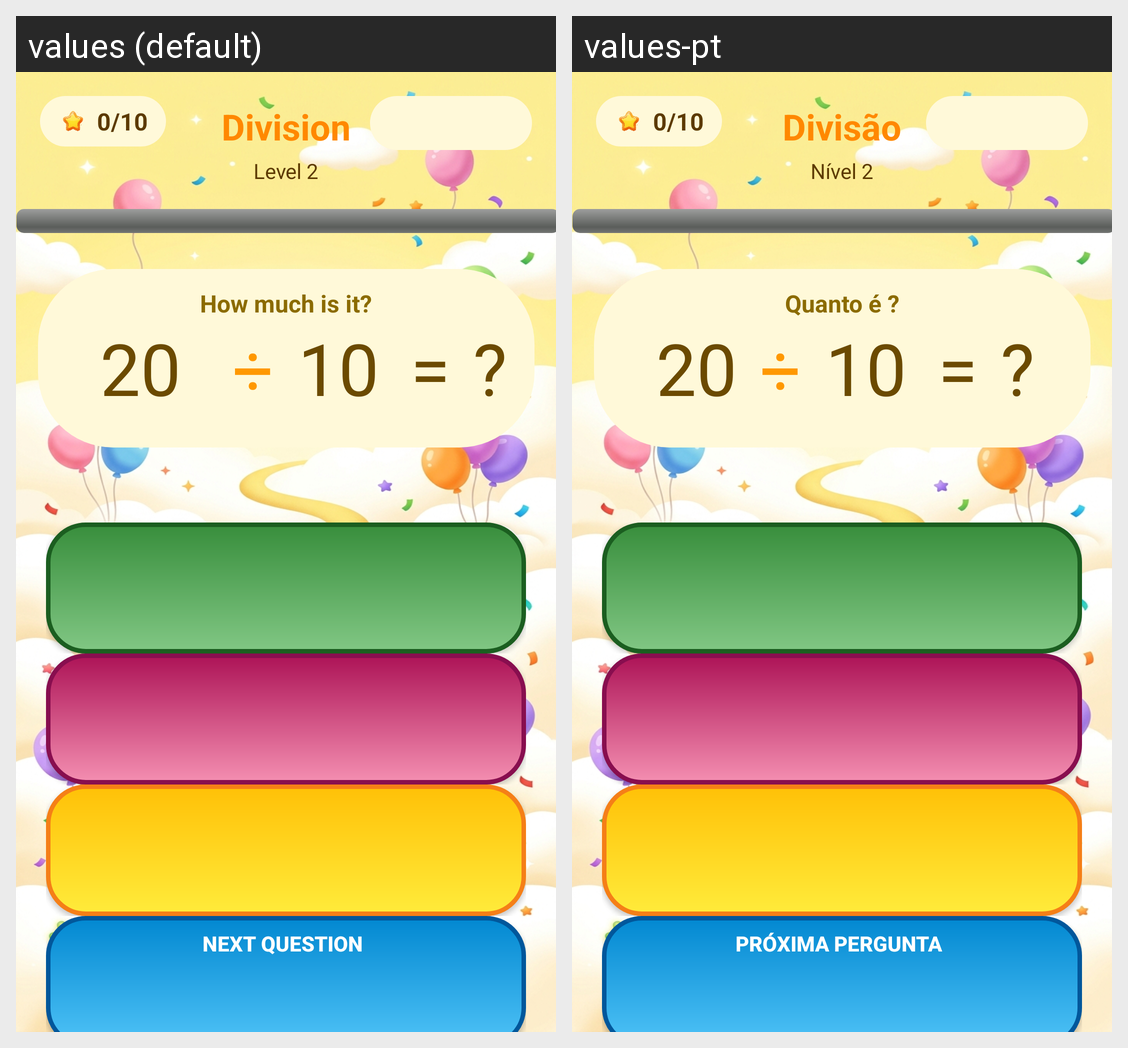

The Android screen above is rendered under two locales of the same app. Produce the string resources it draws, with the default and per-locale values.
Android screen res/layout/fragment_calculo2.xml rendered under 2 locales, left to right: values (default), values-pt. Device: Nexus 5 (rendered at 1080×1920; each locale shown at half size, 540×960, under a caption strip naming it); theme Theme.LearnMath.
Strings drawn on this screen, with the default value and each locale's value (text and hints the layout hard-codes, and strings that could not be matched under every locale, appear in the picture but are not listed):

division
  values: Division
  values-pt: Divisão

level_2
  values: Level 2
  values-pt: Nível 2

how_much
  values: How much is it?
  values-pt: Quanto é ?

next_question
  values: Next Question
  values-pt: Próxima Pergunta
